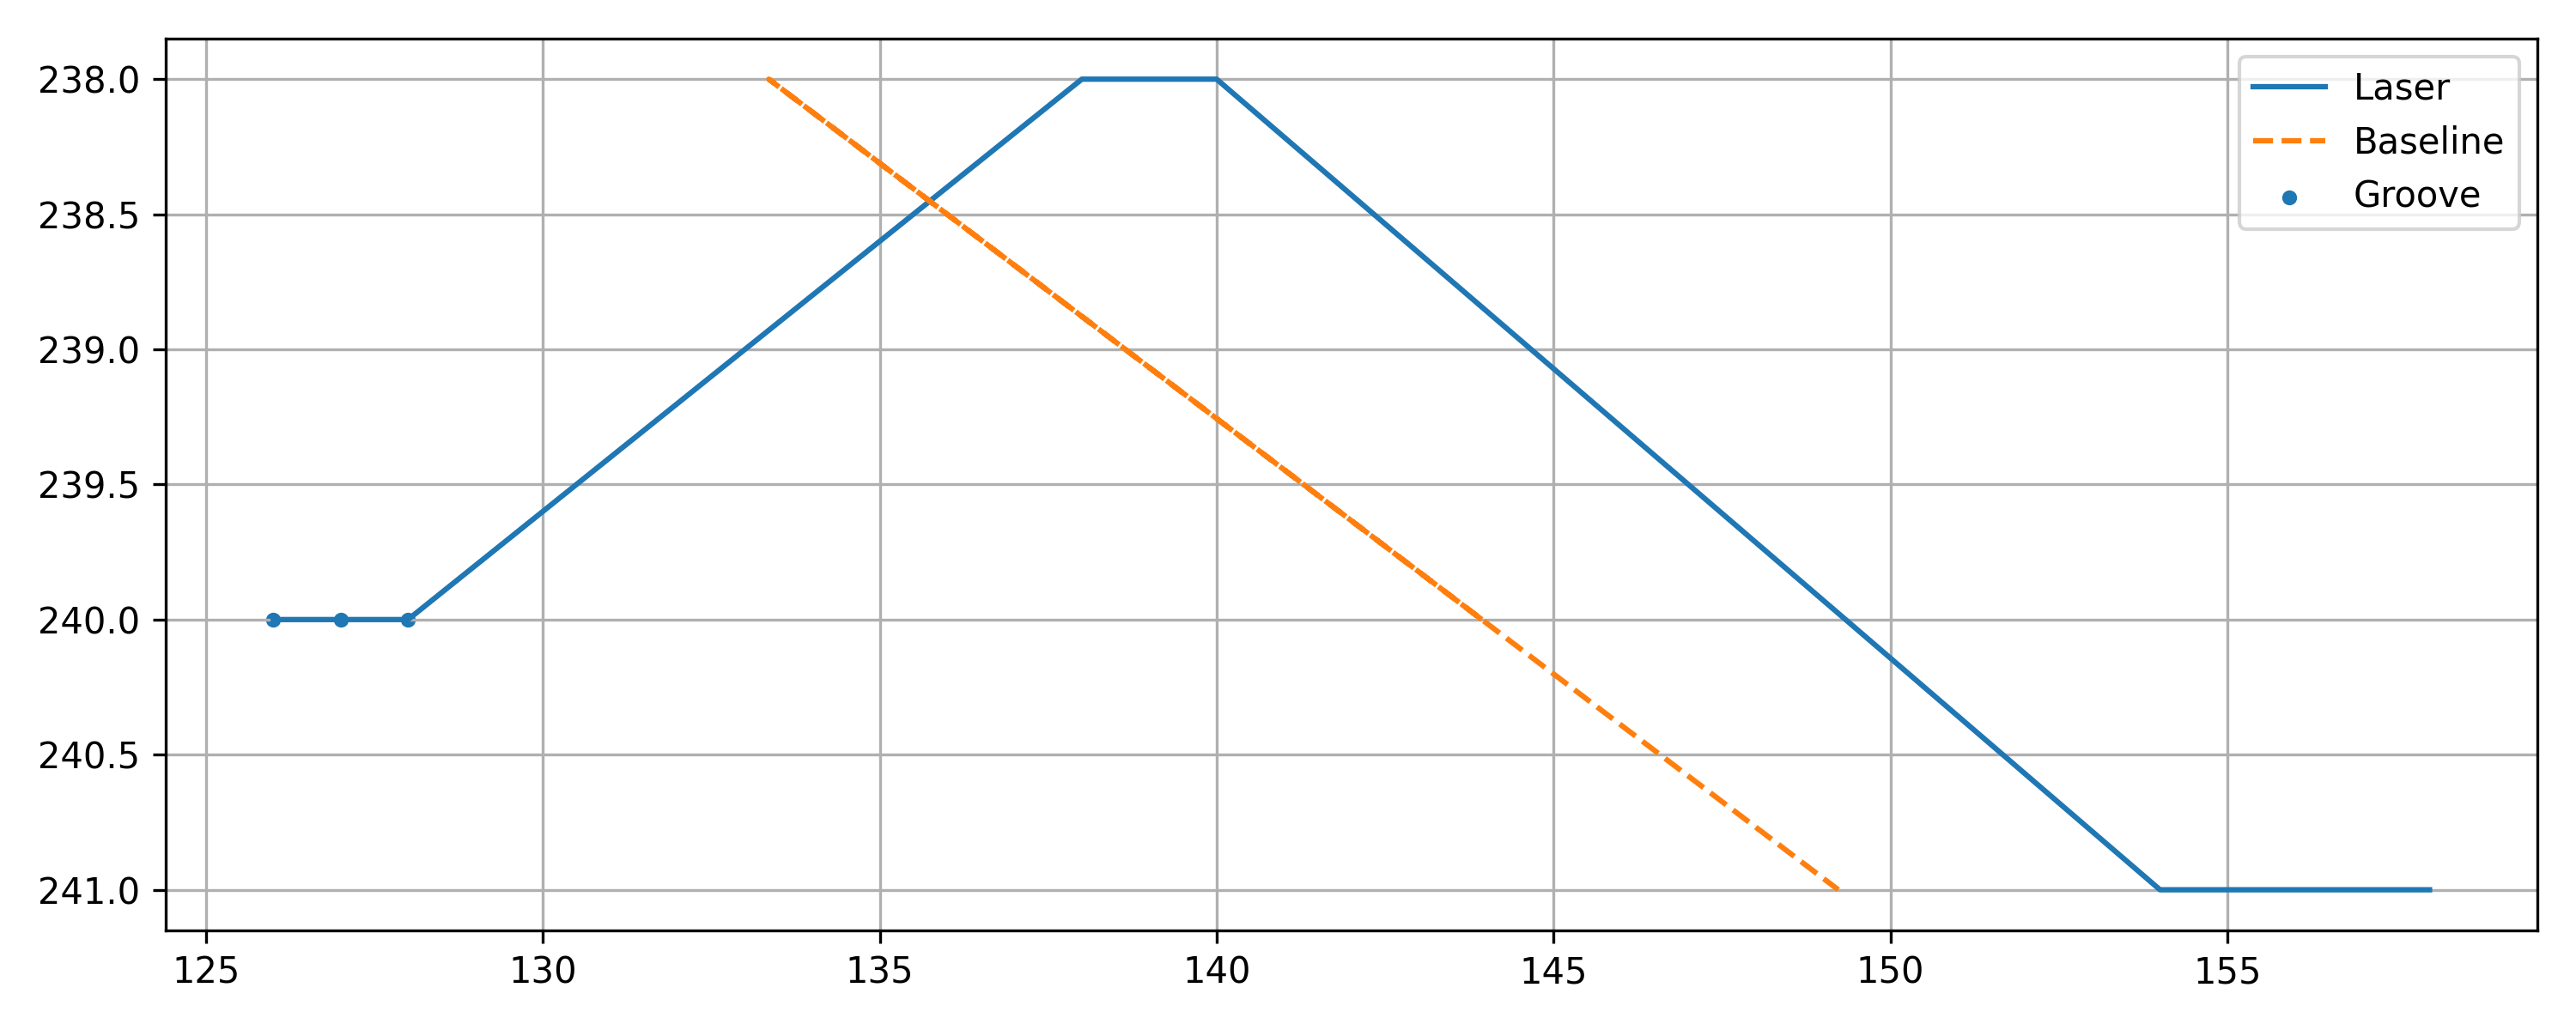

Data behind this chart, as committed beside it:
x, y, baseline, depth, groove
126, 240, 143.9, 17.94, 1
127, 240, 143.9, 16.94, 1
128, 240, 143.9, 15.94, 1
138, 238, 133.4, -4.645, 0
139, 238, 133.4, -5.645, 0
140, 238, 133.4, -6.645, 0
154, 241, 149.2, -4.774, 0
155, 241, 149.2, -5.774, 0
156, 241, 149.2, -6.774, 0
157, 241, 149.2, -7.774, 0
158, 241, 149.2, -8.774, 0
